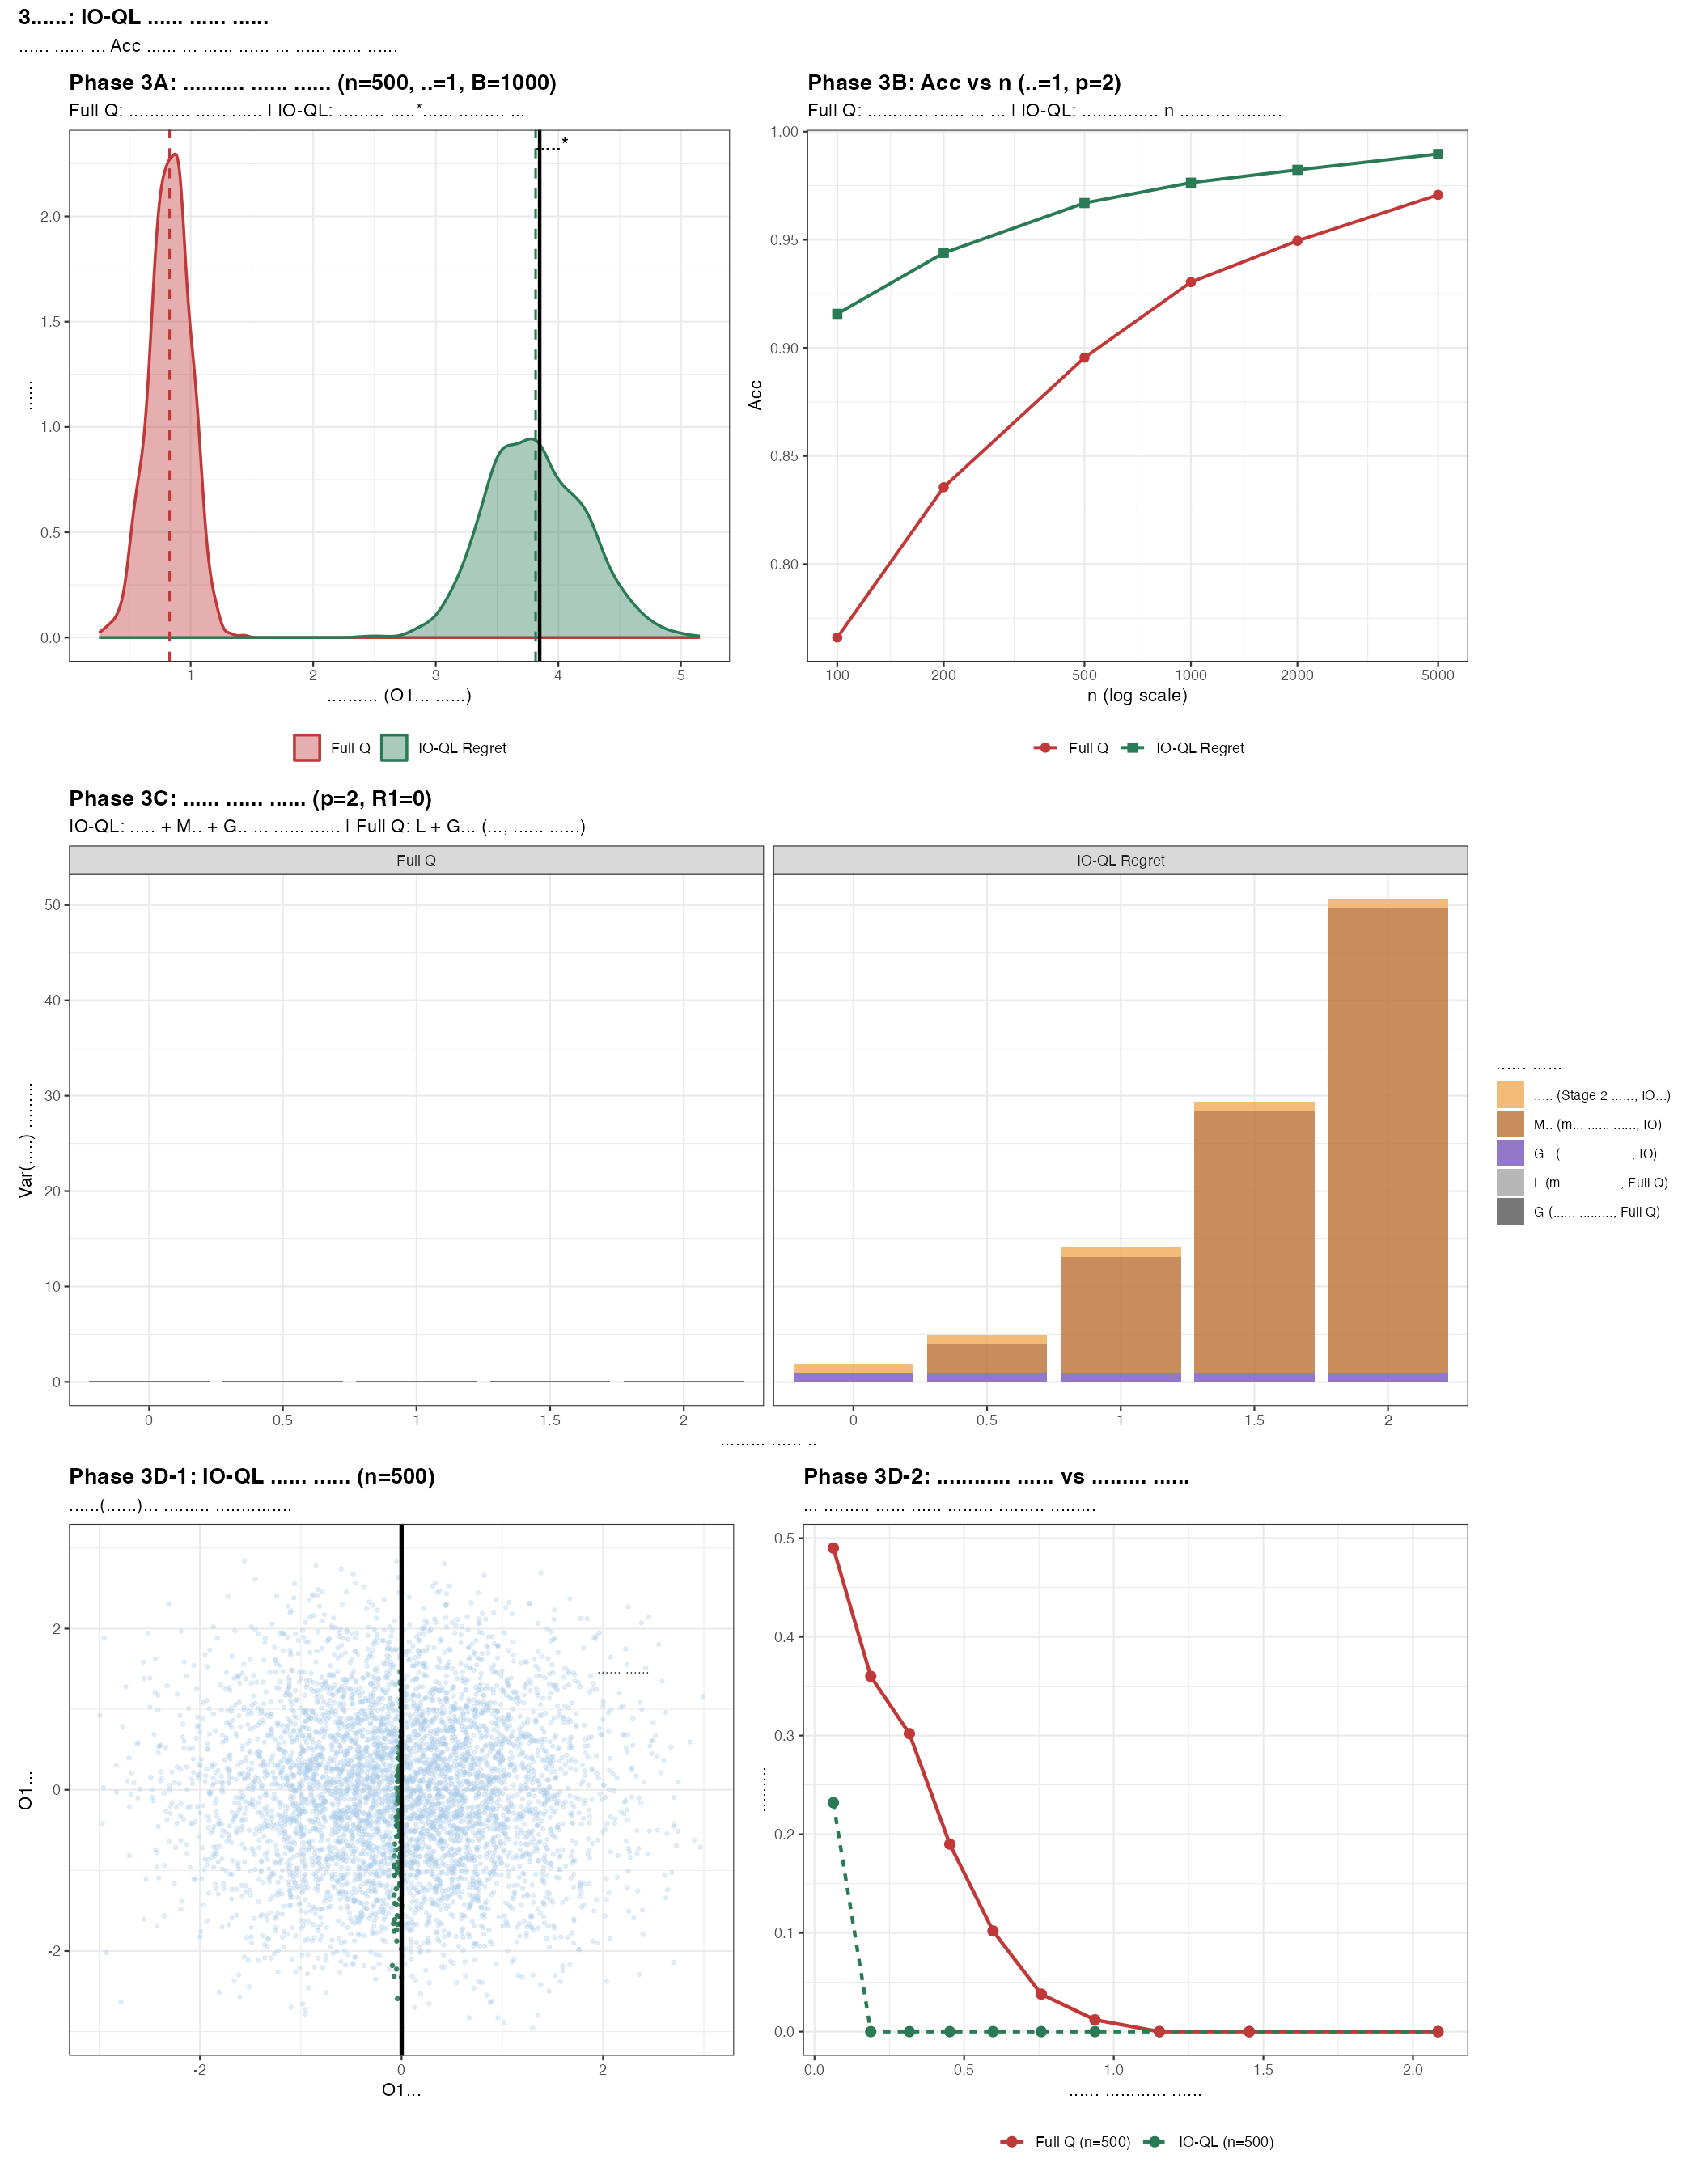

Reproduce this figure in R.
# ==============================================================
# 03_variance.R — 연구 서사 3단계: 새로운 문제 발견
#
# 연속성: 01~02와 동일한 p=2 DGP (R1=0, generate_data_prob)
#
# 관찰: Regret(IO-QL)은 Bias=0이지만 분산이 Full Q보다 크다
#
# 분석:
#   3A. ψ̂₁ 추정 분포: 편향 vs 분산 trade-off 시각화
#   3B. Acc vs n: 두 방법 수렴 행태 비교
#   3C. 분산 원천 분해:
#       R1=0이므로 ε₁·m̃₁ 없음 → 구조가 더 단순하다
#
#       IO-QL η₁ = M̃ + ε₂ + G̃
#         M̃ = m₂ − E[m₂]             (Stage 2 주효과 전체 변동)
#         ε₂                          (Stage 2 잡음)
#         G̃ = |g₂| − E[|g₂|]         (블립 변동, 비조건부)
#
#       Full Q η₁ ≈ L + G
#         L  = m₂_linear − E[m₂_linear|O1,A1]  (m₂ 선형근사 변동)
#         G  = |g₂| − E[|g₂||O1,A1]            (블립 변동, 조건부)
#
#       차이: IO-QL이 M̃ 전체를, Full Q는 선형근사 L만 노출
#             IO-QL이 G̃(비조건부), Full Q는 G(조건부) → G̃ ≥ G
#             IO-QL이 ε₂ 추가 노출
# ==============================================================

source("/Users/songsusie/dtr_simulation/00_dgp.R")
library(ggplot2)
library(dplyr)
library(tidyr)
library(patchwork)

set.seed(SEED)

# ─── p=2 DGP 상수 (01~02와 동일) ─────────────────────────────
P_PROB   <- 2
A1_TO_O2 <- 1.5

generate_data_prob <- function(n, gamma = 1.0) {
  O1 <- matrix(rnorm(n * P_PROB), n, P_PROB)
  A1 <- sample(c(-1L, 1L), n, replace = TRUE)
  O2_1 <- O1[,1] + A1_TO_O2 * A1 + rnorm(n, 0, 0.3)
  O2_2 <- O1[,2] + rnorm(n, 0, 0.3)
  O2   <- cbind(O2_1, O2_2)
  A2   <- sample(c(-1L, 1L), n, replace = TRUE)
  m2   <- gamma * O2[,1]^2
  g2   <- 1.0 * O2[,1]
  eps2 <- rnorm(n, 0, SIGMA_R)
  R2   <- m2 + A2 * g2 + eps2
  list(O1=O1, A1=A1, O2=O2, A2=A2, R2=R2, m2=m2, g2=g2)
}

compute_oracle_psi1_prob <- function(gamma = 1.0, N = 5e5) {
  set.seed(SEED)
  O1 <- matrix(rnorm(N * P_PROB), N, P_PROB)
  S1 <- cbind(1, O1)
  Q1_given <- function(a1_val) {
    A1v  <- rep(a1_val, N)
    O2_1 <- O1[,1] + A1_TO_O2 * A1v + rnorm(N, 0, 0.3)
    O2_2 <- O1[,2] + rnorm(N, 0, 0.3)
    gamma * O2_1^2 + abs(O2_1)
  }
  Qp <- Q1_given(+1); Qm <- Q1_given(-1)
  S_st <- rbind(S1, S1)
  A_st <- c(rep(1L, N), rep(-1L, N))
  STS  <- crossprod(S_st) / (2*N)
  STQ  <- crossprod(A_st * S_st, c(Qp, Qm)) / (2*N)
  as.vector(solve(STS + 1e-8 * diag(P_PROB + 1), STQ))
}

# ─── Oracle ψ₁* (γ=1) ──────────────────────────────────────
cat("Oracle ψ₁* 계산 중 (p=2, γ=1)...\n")
psi1_true <- compute_oracle_psi1_prob(gamma = 1.0)
cat(sprintf("  ψ₁* = (%.4f, %.4f, %.4f)\n",
    psi1_true[1], psi1_true[2], psi1_true[3]))

set.seed(SEED)
O1_test <- matrix(rnorm(N_TEST * P_PROB), N_TEST, P_PROB)

PSI1_IDX <- 2  # O1₁ 성분 — 편향·분산이 집중되는 위치

# ─── 추정기 (02와 동일) ───────────────────────────────────────
fit_full_q_prob <- function(d) {
  S2 <- cbind(1, d$O1, d$A1, d$O2)
  X2 <- cbind(S2, d$A2 * S2)
  coef2 <- tryCatch(
    solve(crossprod(X2), crossprod(X2, d$R2)),
    error = function(e) qr.solve(X2, d$R2)
  )
  coef2[is.na(coef2)] <- 0
  q        <- ncol(S2)
  beta2    <- coef2[1:q]; psi2_hat <- coef2[(q+1):(2*q)]
  g2_hat   <- as.vector(S2 %*% psi2_hat)
  max_q2   <- as.vector(S2 %*% beta2) + abs(g2_hat)
  S1 <- cbind(1, d$O1)
  X1 <- cbind(S1, d$A1 * S1)
  coef1 <- tryCatch(
    solve(crossprod(X1), crossprod(X1, max_q2)),
    error = function(e) qr.solve(X1, max_q2)
  )
  coef1[(P_PROB + 2):(2 * P_PROB + 2)]
}

fit_regret_prob <- function(d) {
  S2    <- cbind(1, d$O2)
  X2_io <- d$A2 * S2
  psi2_hat <- tryCatch(
    solve(crossprod(X2_io), crossprod(X2_io, d$R2)),
    error = function(e) qr.solve(X2_io, d$R2)
  )
  g2_hat    <- as.vector(S2 %*% psi2_hat)
  Y1_regret <- d$R2 - d$A2 * g2_hat + abs(g2_hat)
  S1 <- cbind(1, d$O1)
  X1 <- d$A1 * S1
  coef1 <- tryCatch(
    solve(crossprod(X1), crossprod(X1, Y1_regret)),
    error = function(e) qr.solve(X1, Y1_regret)
  )
  coef1
}

compute_accuracy_prob <- function(psi1_hat, psi1_true, O1_test) {
  S1 <- cbind(1, O1_test)
  d_hat  <- sign(as.vector(S1 %*% psi1_hat));  d_hat[d_hat == 0]  <- 1L
  d_true <- sign(as.vector(S1 %*% psi1_true)); d_true[d_true == 0] <- 1L
  mean(d_hat == d_true)
}


# ════════════════════════════════════════════════════════════
# Phase 3A — ψ̂₁ 추정 분포 시각화 (n=500, γ=1)
# Full Q: 편향으로 분포 이동 / IO-QL: 중심은 ψ₁*이나 분산 큼
# ════════════════════════════════════════════════════════════
cat("\n─────────────────────────────────────────\n")
cat("Phase 3A: ψ̂₁ 추정 분포 시각화\n")
cat("─────────────────────────────────────────\n")

N_REPS_DIST <- 1000
N_DIST      <- 500

psi1_fullq_dist  <- vapply(seq_len(N_REPS_DIST), function(b) {
  tryCatch(fit_full_q_prob(generate_data_prob(N_DIST, 1.0))[PSI1_IDX],
           error = function(e) NA_real_)
}, numeric(1L))
psi1_regret_dist <- vapply(seq_len(N_REPS_DIST), function(b) {
  tryCatch(fit_regret_prob(generate_data_prob(N_DIST, 1.0))[PSI1_IDX],
           error = function(e) NA_real_)
}, numeric(1L))
psi1_fullq_dist  <- psi1_fullq_dist[!is.na(psi1_fullq_dist)]
psi1_regret_dist <- psi1_regret_dist[!is.na(psi1_regret_dist)]

cat(sprintf("\nFull Q:  평균=%.4f, SD=%.4f, |Bias|=%.4f\n",
    mean(psi1_fullq_dist), sd(psi1_fullq_dist),
    abs(mean(psi1_fullq_dist) - psi1_true[PSI1_IDX])))
cat(sprintf("IO-QL:   평균=%.4f, SD=%.4f, |Bias|=%.4f\n",
    mean(psi1_regret_dist), sd(psi1_regret_dist),
    abs(mean(psi1_regret_dist) - psi1_true[PSI1_IDX])))
cat(sprintf("ψ₁* (O1₁ 성분) = %.4f\n", psi1_true[PSI1_IDX]))

df_dist <- data.frame(
  psi1   = c(psi1_fullq_dist, psi1_regret_dist),
  method = rep(c("Full Q", "IO-QL Regret"),
               c(length(psi1_fullq_dist), length(psi1_regret_dist)))
)

p_dist <- ggplot(df_dist, aes(x = psi1, fill = method, color = method)) +
  geom_density(alpha = 0.4, linewidth = 0.8) +
  geom_vline(xintercept = psi1_true[PSI1_IDX],
             linetype = "solid", color = "black", linewidth = 1.0) +
  annotate("text", x = psi1_true[PSI1_IDX] + 0.1, y = Inf,
           label = "ψ₁*", vjust = 1.5, size = 4, fontface = "bold") +
  geom_vline(xintercept = mean(psi1_fullq_dist),
             linetype = "dashed", color = "#c03838", linewidth = 0.7) +
  geom_vline(xintercept = mean(psi1_regret_dist),
             linetype = "dashed", color = "#2a7a55", linewidth = 0.7) +
  scale_fill_manual(values  = c("Full Q" = "#c03838", "IO-QL Regret" = "#2a7a55")) +
  scale_color_manual(values = c("Full Q" = "#c03838", "IO-QL Regret" = "#2a7a55")) +
  labs(title    = "Phase 3A: ψ̂₁₁ 추정 분포 (n=500, γ=1, B=1000)",
       subtitle = "Full Q: 편향으로 분포 이동 | IO-QL: 중심은 ψ₁*이나 분산이 큼",
       x = "ψ̂₁₁ (O1₁ 성분)", y = "밀도", fill = NULL, color = NULL) +
  theme_bw(base_size = 11) +
  theme(legend.position = "bottom", plot.title = element_text(face = "bold"))


# ════════════════════════════════════════════════════════════
# Phase 3B — Acc vs n: 두 방법 수렴 행태 비교
# ════════════════════════════════════════════════════════════
cat("\n─────────────────────────────────────────\n")
cat("Phase 3B: Acc vs n — 수렴 행태 비교\n")
cat("─────────────────────────────────────────\n")

N_REPS_ACC <- 500

df_acc_n <- do.call(rbind, lapply(N_GRID, function(n) {
  acc_vals <- vapply(seq_len(N_REPS_ACC), function(b) {
    d <- generate_data_prob(n, gamma = 1.0)
    psi_fq <- tryCatch(fit_full_q_prob(d),  error = function(e) rep(NA, P_PROB+1))
    psi_io <- tryCatch(fit_regret_prob(d),  error = function(e) rep(NA, P_PROB+1))
    c(fullq  = if (anyNA(psi_fq)) NA_real_ else
                 compute_accuracy_prob(psi_fq, psi1_true, O1_test),
      regret = if (anyNA(psi_io)) NA_real_ else
                 compute_accuracy_prob(psi_io, psi1_true, O1_test))
  }, numeric(2L))

  psi_ests <- vapply(seq_len(N_REPS_ACC), function(b) {
    d <- generate_data_prob(n, gamma = 1.0)
    c(fullq  = tryCatch(fit_full_q_prob(d)[PSI1_IDX],  error = function(e) NA_real_),
      regret = tryCatch(fit_regret_prob(d)[PSI1_IDX],  error = function(e) NA_real_))
  }, numeric(2L))

  do.call(rbind, lapply(c("fullq","regret"), function(m) {
    e   <- psi_ests[m, ][!is.na(psi_ests[m, ])]
    acc <- mean(acc_vals[m, ][!is.na(acc_vals[m, ])])
    data.frame(n = n, method = m, acc = acc,
               bias = mean(e) - psi1_true[PSI1_IDX], vari = var(e))
  }))
}))

cat("\n[Acc vs n, γ=1, p=2]\n")
cat(sprintf("%-6s  %-14s  %6s  %8s  %8s\n", "n", "방법", "Acc", "|Bias|", "Var"))
cat(strrep("-", 50), "\n")
for (n_val in N_GRID) {
  sub <- df_acc_n[df_acc_n$n == n_val, ]
  for (m in c("fullq","regret")) {
    r <- sub[sub$method == m, ]
    label <- ifelse(m=="fullq", "Full Q", "IO-QL Regret")
    cat(sprintf("%-6d  %-14s  %6.4f  %8.4f  %8.5f\n",
        n_val, label, r$acc, abs(r$bias), r$vari))
  }
  cat("\n")
}

METHOD_COLORS2 <- c(fullq = "#c03838", regret = "#2a7a55")
METHOD_LABELS2 <- c(fullq = "Full Q", regret = "IO-QL Regret")

p_acc_n <- ggplot(df_acc_n, aes(x = n, y = acc, color = method, shape = method)) +
  geom_line(linewidth = 0.9) + geom_point(size = 2.5) +
  scale_x_log10(breaks = N_GRID, labels = N_GRID) +
  scale_color_manual(values = METHOD_COLORS2, labels = METHOD_LABELS2) +
  scale_shape_manual(values = c(fullq=16, regret=15), labels = METHOD_LABELS2) +
  labs(title    = "Phase 3B: Acc vs n (γ=1, p=2)",
       subtitle = "Full Q: 편향으로 수렴 안 됨 | IO-QL: 수렴하지만 n 작을 때 불안정",
       x = "n (log scale)", y = "Acc", color = NULL, shape = NULL) +
  theme_bw(base_size = 11) +
  theme(legend.position = "bottom", plot.title = element_text(face = "bold"))


# ════════════════════════════════════════════════════════════
# Phase 3C — 분산 원천 분해 (p=2, R1=0)
#
# IO-QL η₁ = M̃ + ε₂ + G̃  (R1=0이라 ε₁·m̃₁ 없음)
# Full Q η₁ ≈ L + G
# ════════════════════════════════════════════════════════════
cat("\n─────────────────────────────────────────\n")
cat("Phase 3C: 분산 원천 분해 (p=2, R1=0)\n")
cat("─────────────────────────────────────────\n")

N_DECOMP <- 1e5

decompose_variance_prob <- function(gamma) {
  set.seed(SEED)
  O1   <- matrix(rnorm(N_DECOMP * P_PROB), N_DECOMP, P_PROB)
  A1   <- sample(c(-1L, 1L), N_DECOMP, replace = TRUE)
  O2_1 <- O1[,1] + A1_TO_O2 * A1 + rnorm(N_DECOMP, 0, 0.3)
  O2_2 <- O1[,2] + rnorm(N_DECOMP, 0, 0.3)
  A2   <- sample(c(-1L, 1L), N_DECOMP, replace = TRUE)
  eps2 <- rnorm(N_DECOMP, 0, SIGMA_R)
  m2   <- gamma * O2_1^2
  g2   <- 1.0 * O2_1
  g2_abs <- abs(g2)

  # ── IO-QL Regret η₁ 원천 ──
  # Ỹ₁ᴵᴼ = m2 + ε2 + |g2|  (oracle)
  M_tilde <- m2 - mean(m2)            # Stage 2 주효과 변동 (전체)
  G_tilde <- g2_abs - mean(g2_abs)    # 블립 변동 (비조건부)

  # ── Full Q η₁ 원천 ──
  # m2 선형근사: E[m2 | (1, O2₁)] 의 예측값 변동
  X_m2   <- cbind(1, O2_1)
  b_m2   <- solve(crossprod(X_m2), crossprod(X_m2, m2))
  m2_lin <- as.vector(X_m2 %*% b_m2)
  L_term <- m2_lin - mean(m2_lin)     # 선형근사 변동

  # |g2| 조건부 변동: E[|g2| | O1, A1] 회귀 잔차
  X_cond  <- cbind(1, O1, A1, O1[,1]*A1, O1[,2]*A1)
  b_cond  <- solve(crossprod(X_cond), crossprod(X_cond, g2_abs))
  G_cond  <- g2_abs - as.vector(X_cond %*% b_cond)  # 조건부 잔차

  c(
    var_eta_io   = var(M_tilde + eps2 + G_tilde),
    var_eta_full = var(L_term + G_cond),
    var_eps2     = var(eps2),
    var_M_tilde  = var(M_tilde),
    var_G_tilde  = var(G_tilde),
    var_L        = var(L_term),
    var_G_cond   = var(G_cond)
  )
}

cat("\n분산 원천 분해 (n=1e5, oracle):\n\n")
cat(sprintf("%-24s  %8s  %8s  %8s  %8s  %8s\n",
    "원천", "γ=0", "γ=0.5", "γ=1.0", "γ=1.5", "γ=2.0"))
cat(strrep("-", 72), "\n")

decomp_list <- lapply(GAMMA_GRID, decompose_variance_prob)
decomp_mat  <- do.call(cbind, decomp_list)
colnames(decomp_mat) <- as.character(GAMMA_GRID)

rows_print <- c(
  "Var(η₁, IO-QL)"    = "var_eta_io",
  "Var(η₁, Full Q)"   = "var_eta_full",
  "  ε₂ (IO만)"       = "var_eps2",
  "  M̃=m₂-E[m₂] (IO)" = "var_M_tilde",
  "  G̃=|g₂|-E[|g₂|] (IO)" = "var_G_tilde",
  "  L=m₂_lin (FQ)"   = "var_L",
  "  G=|g₂|_cond (FQ)"= "var_G_cond"
)
for (label in names(rows_print)) {
  vals <- decomp_mat[rows_print[label], ]
  cat(sprintf("%-24s  %8.4f  %8.4f  %8.4f  %8.4f  %8.4f\n",
      label, vals[1], vals[2], vals[3], vals[4], vals[5]))
}
cat(strrep("-", 72), "\n")
diff_vals <- decomp_mat["var_eta_io",] - decomp_mat["var_eta_full",]
cat(sprintf("%-24s  %8.4f  %8.4f  %8.4f  %8.4f  %8.4f\n",
    "Var 차이 (IO−FQ)",
    diff_vals[1], diff_vals[2], diff_vals[3], diff_vals[4], diff_vals[5]))

# ─── 분산 원천 누적 바 차트 ──────────────────────────────────
SOURCE_LABELS <- c(
  eps2    = "ε₂ (Stage 2 잡음, IO만)",
  M_tilde = "M̃ (m₂ 전체 변동, IO)",
  G_tilde = "G̃ (블립 비조건부, IO)",
  L       = "L (m₂ 선형근사, Full Q)",
  G_cond  = "G (블립 조건부, Full Q)"
)
SOURCE_COLORS <- c(
  eps2    = "#f0b060",
  M_tilde = "#c07840",
  G_tilde = "#8060c0",
  L       = "#aaaaaa",
  G_cond  = "#606060"
)

df_decomp <- do.call(rbind, lapply(seq_along(GAMMA_GRID), function(gi) {
  g <- GAMMA_GRID[gi]
  d <- decomp_list[[gi]]
  rbind(
    data.frame(gamma = g, method = "IO-QL Regret",
               source = c("eps2","M_tilde","G_tilde"),
               value  = c(d["var_eps2"], d["var_M_tilde"], d["var_G_tilde"])),
    data.frame(gamma = g, method = "Full Q",
               source = c("L","G_cond"),
               value  = c(d["var_L"], d["var_G_cond"]))
  )
}))
df_decomp$source <- factor(df_decomp$source, levels = names(SOURCE_LABELS))
df_decomp$method <- factor(df_decomp$method, levels = c("Full Q","IO-QL Regret"))

p_decomp <- ggplot(df_decomp, aes(x = factor(gamma), y = value, fill = source)) +
  geom_col(alpha = 0.85) +
  facet_wrap(~method) +
  scale_fill_manual(values = SOURCE_COLORS, labels = SOURCE_LABELS, name = "분산 원천") +
  labs(title    = "Phase 3C: 분산 원천 분해 (p=2, R1=0)",
       subtitle = "IO-QL: ε₂ + M̃ + G̃ 세 원천 노출 | Full Q: L + G만 (단, 편향 있음)",
       x = "오설정 강도 γ", y = "Var(η₁) 기여량") +
  theme_bw(base_size = 11) +
  theme(legend.position = "right", plot.title = element_text(face = "bold"),
        legend.text = element_text(size = 8))


# ════════════════════════════════════════════════════════════
# Phase 3D — IO-QL 오류 위치 분석
# Full Q(1C)와 동일 방식으로: 어디서 틀리는가?
# n=500 (분산 문제가 드러나는 중간 표본) 고정
# ════════════════════════════════════════════════════════════
cat("\n─────────────────────────────────────────\n")
cat("Phase 3D: IO-QL 오류 위치 분석 (n=500, γ=1)\n")
cat("─────────────────────────────────────────\n")

N_DIAG_IO <- 5000
set.seed(SEED)
d_diag_io <- generate_data_prob(N_DIAG_IO, gamma = 1.0)

# IO-QL 추정 (n=500 단일 표본으로)
set.seed(SEED + 1)
d_train_io    <- generate_data_prob(500, gamma = 1.0)
psi1_hat_io   <- tryCatch(
  fit_regret_prob(d_train_io),
  error = function(e) rep(NA_real_, P_PROB + 1)
)

S1_diag_io <- cbind(1, d_diag_io$O1)
d_true_io  <- sign(as.vector(S1_diag_io %*% psi1_true))
d_hat_io   <- sign(as.vector(S1_diag_io %*% psi1_hat_io))
d_true_io[d_true_io == 0] <- 1L
d_hat_io[d_hat_io == 0]   <- 1L
error_ind_io <- (d_hat_io != d_true_io)

# 결정 경계까지의 거리 (oracle ψ₁* 기준)
margin_io <- abs(as.vector(S1_diag_io %*% psi1_true)) /
             sqrt(sum(psi1_true[-1]^2))

cat(sprintf("\nIO-QL 전체 오류율: %.4f (n_diag=%d, train n=500)\n",
    mean(error_ind_io), N_DIAG_IO))
cat(sprintf("경계 근처 절반 오류율: %.4f  /  먼 절반: %.4f\n",
    mean(error_ind_io[margin_io <  median(margin_io)]),
    mean(error_ind_io[margin_io >= median(margin_io)])))

# 10분위 오류율
df_margin_io <- data.frame(
  margin = margin_io,
  error  = as.integer(error_ind_io)
) %>%
  mutate(bin = dplyr::ntile(margin, 10)) %>%
  group_by(bin) %>%
  summarize(error_rate = mean(error), margin_mid = mean(margin), .groups = "drop")

cat(sprintf("10분위 가장 가까운 빈 오류율: %.4f  /  가장 먼 빈: %.4f\n",
    df_margin_io$error_rate[which.min(df_margin_io$margin_mid)],
    df_margin_io$error_rate[which.max(df_margin_io$margin_mid)]))

# Full Q 1C와 비교 (같은 N_DIAG로)
set.seed(SEED + 1)
d_train_fq  <- generate_data_prob(500, gamma = 1.0)
psi1_hat_fq <- tryCatch(
  fit_full_q_prob(d_train_fq),
  error = function(e) rep(NA_real_, P_PROB + 1)
)
d_hat_fq <- sign(as.vector(S1_diag_io %*% psi1_hat_fq))
d_hat_fq[d_hat_fq == 0] <- 1L
error_ind_fq <- (d_hat_fq != d_true_io)

df_margin_fq <- data.frame(
  margin = margin_io,
  error  = as.integer(error_ind_fq)
) %>%
  mutate(bin = dplyr::ntile(margin, 10)) %>%
  group_by(bin) %>%
  summarize(error_rate = mean(error), margin_mid = mean(margin), .groups = "drop")

cat(sprintf("Full Q  전체 오류율: %.4f\n", mean(error_ind_fq)))
cat(sprintf("Full Q  10분위 가장 가까운: %.4f  /  가장 먼: %.4f\n",
    df_margin_fq$error_rate[which.min(df_margin_fq$margin_mid)],
    df_margin_fq$error_rate[which.max(df_margin_fq$margin_mid)]))

# scatter: IO-QL 오류 위치
df_diag_io <- data.frame(
  O1_1   = d_diag_io$O1[,1],
  O1_2   = d_diag_io$O1[,2],
  error  = factor(error_ind_io, labels = c("정확","오류")),
  margin = margin_io
)
boundary_io <- data.frame(x = seq(-3, 3, length.out = 100))
boundary_io$y <- -(psi1_true[1] + psi1_true[2] * boundary_io$x) / psi1_true[3]

p_scatter_io <- ggplot(df_diag_io %>% filter(abs(O1_1) < 3, abs(O1_2) < 3)) +
  geom_point(aes(x=O1_1, y=O1_2, color=error, alpha=error), size=0.8) +
  geom_line(data=boundary_io, aes(x=x, y=y),
            color="black", linewidth=1.2, linetype="solid") +
  annotate("text", x=2.2, y=1.5, label="결정 경계", size=3, color="gray30") +
  scale_color_manual(values = c("정확"="#a8c8e8", "오류"="#2a7a55")) +
  scale_alpha_manual(values = c("정확"=0.3, "오류"=0.9)) +
  coord_cartesian(xlim=c(-3,3), ylim=c(-3,3)) +
  labs(title    = "Phase 3D-1: IO-QL 오류 위치 (n=500)",
       subtitle = "오류(초록)가 어디에 분포하는가",
       x="O1₁", y="O1₂", color=NULL, alpha=NULL) +
  theme_bw(base_size=11) +
  theme(legend.position="none", plot.title=element_text(face="bold"))

# margin 라인: IO-QL vs Full Q 오류율 곡선 비교
df_margin_both <- rbind(
  df_margin_io %>% mutate(method = "IO-QL (n=500)"),
  df_margin_fq %>% mutate(method = "Full Q (n=500)")
)

p_margin_compare <- ggplot(df_margin_both,
    aes(x=margin_mid, y=error_rate, color=method, linetype=method)) +
  geom_line(linewidth=1.0) + geom_point(size=2.5) +
  scale_color_manual(values=c("IO-QL (n=500)"="#2a7a55", "Full Q (n=500)"="#c03838")) +
  labs(title    = "Phase 3D-2: 결정경계 거리 vs 오류율 비교",
       subtitle = "두 방법의 오류 위치 패턴이 같은가 다른가",
       x="결정 경계까지 거리", y="오류율",
       color=NULL, linetype=NULL) +
  theme_bw(base_size=11) +
  theme(legend.position="bottom", plot.title=element_text(face="bold"))

p_3d <- p_scatter_io | p_margin_compare


# ════════════════════════════════════════════════════════════
# Phase 3E — 분산 원천 ablation: M̃이 경계 불안정의 원인인가?
#
# 각 분산 원천을 oracle로 제거했을 때
# Var(ψ̂₁₁)과 경계 오류율이 얼마나 줄어드는지 직접 측정.
#
# 버전 정의:
#   [Full]     Ỹ₁ = R2 - A2·ĝ2 + |ĝ2|           (실제 추정)
#   [Oracle]   Ỹ₁ = m2 + ε2 + |g2|               (M̃ 구조 유지, 추정 오차만 제거)
#   [No-M̃]    Ỹ₁ = ε2 + |g2|                    (m2 제거 → M̃ 완전 소거)
#   [No-ε₂]   Ỹ₁ = m2 + |g2|                    (ε2 제거)
#   [No-G̃]    Ỹ₁ = m2 + ε2                      (|g2| 제거)
#
# ε2 = R2 - m2 - A2·g2  (저장된 변수에서 역산)
# ════════════════════════════════════════════════════════════
cat("\n─────────────────────────────────────────\n")
cat("Phase 3E: 분산 원천 ablation — M̃이 경계 불안정 원인인가?\n")
cat("─────────────────────────────────────────\n")

N_ABL      <- 500   # 훈련 표본 크기
N_REPS_ABL <- 1000  # 반복 수
N_DIAG_ABL <- 5000  # 오류율 측정용 진단 표본

ABLATION_VERSIONS <- c("Full", "Oracle", "No-M", "No-eps2", "No-G")

# 훈련 데이터로 ψ̂₁₁ 추정, 진단 데이터로 경계 오류율 측정
set.seed(SEED)
O1_abl_diag <- matrix(rnorm(N_DIAG_ABL * P_PROB), N_DIAG_ABL, P_PROB)
S1_abl_diag <- cbind(1, O1_abl_diag)
d_true_abl  <- sign(as.vector(S1_abl_diag %*% psi1_true))
d_true_abl[d_true_abl == 0] <- 1L
margin_abl  <- abs(as.vector(S1_abl_diag %*% psi1_true)) /
               sqrt(sum(psi1_true[-1]^2))
near_idx    <- margin_abl < median(margin_abl)  # 경계 근처 절반

abl_results <- vapply(seq_len(N_REPS_ABL), function(b) {
  d   <- generate_data_prob(N_ABL, gamma = 1.0)
  S2  <- cbind(1, d$O2)
  X2_io <- d$A2 * S2
  psi2_hat <- tryCatch(
    solve(crossprod(X2_io), crossprod(X2_io, d$R2)),
    error = function(e) qr.solve(X2_io, d$R2)
  )
  g2_hat <- as.vector(S2 %*% psi2_hat)

  # oracle 변수: ε2 = R2 - m2 - A2·g2 (저장된 변수 역산)
  eps2_true <- d$R2 - d$m2 - d$A2 * d$g2
  g2_true   <- d$g2

  Y1_list <- list(
    "Full"    = d$R2 - d$A2 * g2_hat + abs(g2_hat),     # 실제 IO-QL
    "Oracle"  = d$m2 + eps2_true + abs(g2_true),         # 추정 오차만 제거
    "No-M"    = eps2_true + abs(g2_true),                 # M̃ 완전 소거
    "No-eps2" = d$m2 + abs(g2_true),                     # ε2 제거
    "No-G"    = d$m2 + eps2_true                         # G̃ 제거
  )

  S1_tr <- cbind(1, d$O1)
  X1_tr <- d$A1 * S1_tr

  out <- vapply(ABLATION_VERSIONS, function(v) {
    Y1 <- Y1_list[[v]]
    coef1 <- tryCatch(
      solve(crossprod(X1_tr), crossprod(X1_tr, Y1)),
      error = function(e) rep(NA_real_, P_PROB + 1)
    )
    if (anyNA(coef1)) return(NA_real_)
    coef1[PSI1_IDX]
  }, numeric(1L))

  out
}, numeric(length(ABLATION_VERSIONS)))
# abl_results: [버전 × 반복] 행렬

# Var(ψ̂₁₁) 및 경계 오류율 집계
abl_summary <- do.call(rbind, lapply(ABLATION_VERSIONS, function(v) {
  est <- abl_results[v, ][!is.na(abl_results[v, ])]

  # 경계 오류율: 각 반복의 ψ̂₁ 전체 벡터 필요 → 별도 소규모 반복
  set.seed(SEED)
  near_err_rates <- vapply(seq_len(200), function(b) {
    d   <- generate_data_prob(N_ABL, gamma = 1.0)
    S2  <- cbind(1, d$O2)
    X2_io <- d$A2 * S2
    psi2_hat <- tryCatch(
      solve(crossprod(X2_io), crossprod(X2_io, d$R2)),
      error = function(e) qr.solve(X2_io, d$R2)
    )
    g2_hat    <- as.vector(S2 %*% psi2_hat)
    eps2_true <- d$R2 - d$m2 - d$A2 * d$g2
    g2_true   <- d$g2

    Y1 <- switch(v,
      "Full"    = d$R2 - d$A2 * g2_hat + abs(g2_hat),
      "Oracle"  = d$m2 + eps2_true + abs(g2_true),
      "No-M"    = eps2_true + abs(g2_true),
      "No-eps2" = d$m2 + abs(g2_true),
      "No-G"    = d$m2 + eps2_true
    )
    S1_tr <- cbind(1, d$O1)
    X1_tr <- d$A1 * S1_tr
    coef1 <- tryCatch(
      solve(crossprod(X1_tr), crossprod(X1_tr, Y1)),
      error = function(e) rep(NA_real_, P_PROB + 1)
    )
    if (anyNA(coef1)) return(NA_real_)
    d_hat_abl <- sign(as.vector(S1_abl_diag %*% coef1))
    d_hat_abl[d_hat_abl == 0] <- 1L
    mean((d_hat_abl != d_true_abl)[near_idx])  # 경계 근처 오류율
  }, numeric(1L))

  data.frame(
    version    = v,
    var_psi    = var(est),
    sd_psi     = sd(est),
    bias       = mean(est) - psi1_true[PSI1_IDX],
    near_err   = mean(near_err_rates, na.rm = TRUE)
  )
}))

cat("\n[ablation 결과 — γ=1, n=500, B=1000]\n")
cat(sprintf("%-12s  %8s  %8s  %8s  %10s\n",
    "버전", "Var(ψ̂₁₁)", "SD(ψ̂₁₁)", "|Bias|", "경계오류율"))
cat(strrep("-", 56), "\n")
for (i in seq_len(nrow(abl_summary))) {
  r <- abl_summary[i, ]
  cat(sprintf("%-12s  %8.4f  %8.4f  %8.4f  %10.4f\n",
      r$version, r$var_psi, r$sd_psi, abs(r$bias), r$near_err))
}

cat("\n[해석]\n")
cat(sprintf("Full → No-M:    Var %.4f → %.4f (%.0f%% 감소)\n",
    abl_summary$var_psi[abl_summary$version=="Full"],
    abl_summary$var_psi[abl_summary$version=="No-M"],
    100*(1 - abl_summary$var_psi[abl_summary$version=="No-M"] /
             abl_summary$var_psi[abl_summary$version=="Full"])))
cat(sprintf("Full → No-eps2: Var %.4f → %.4f (%.0f%% 감소)\n",
    abl_summary$var_psi[abl_summary$version=="Full"],
    abl_summary$var_psi[abl_summary$version=="No-eps2"],
    100*(1 - abl_summary$var_psi[abl_summary$version=="No-eps2"] /
             abl_summary$var_psi[abl_summary$version=="Full"])))
cat(sprintf("Full → No-G:    Var %.4f → %.4f (%.0f%% 감소)\n",
    abl_summary$var_psi[abl_summary$version=="Full"],
    abl_summary$var_psi[abl_summary$version=="No-G"],
    100*(1 - abl_summary$var_psi[abl_summary$version=="No-G"] /
             abl_summary$var_psi[abl_summary$version=="Full"])))

# ════════════════════════════════════════════════════════════
# Phase 3F — 단계별 전면 진단: Stage 2 + Stage 1 체계적 비교
#
# Full Q와 IO-QL 각각 Stage 2, Stage 1을 병렬로 진단해서
# "어느 단계가, 얼마나, 왜" 문제인지 수치로 확정한다.
#
# Stage 2 진단:
#   MSE(ĝ₂) = E[(ĝ₂ - g₂)²]          — blip 추정 오차
#   Bias(ψ̂₂₁) = E[ψ̂₂₁] - 1.0        — O2₁ 계수 편향 (진값=1.0)
#   Var(ψ̂₂₁)                          — O2₁ 계수 분산
#   MSE(m̂₂) (Full Q 한정)            — 주효과 추정 오차
#
# Stage 1 진단:
#   Bias(ψ̂₁₁) = E[ψ̂₁₁] - ψ₁₁*
#   Var(ψ̂₁₁)
#   Acc (n=500, γ=1)
# ════════════════════════════════════════════════════════════
cat("\n─────────────────────────────────────────\n")
cat("Phase 3F: 단계별 전면 진단 (Stage 2 + Stage 1)\n")
cat("─────────────────────────────────────────\n")

N_REPS_3F <- 1000
N_3F      <- 500

# Full Q Stage 2: S2 = (1, O1₁, O1₂, A1, O2₁, O2₂) → 6열
# psi2_hat의 O2₁ 계수 위치: S2 중 O2₁은 5번째 → PSI2_IDX_FQ = 5
PSI2_IDX_FQ <- 5   # Full Q S2 안에서 O2₁ 위치
PSI2_IDX_IO <- 2   # IO-QL S2 = (1, O2₁, O2₂) 안에서 O2₁ 위치
PSI2_TRUE   <- 1.0 # DGP에서 g2 = 1.0 * O2₁

set.seed(SEED)
diag_3f <- vapply(seq_len(N_REPS_3F), function(b) {
  d <- generate_data_prob(N_3F, gamma = 1.0)

  # ── Full Q Stage 2 ─────────────────────────────────────────
  S2_fq  <- cbind(1, d$O1, d$A1, d$O2)
  X2_fq  <- cbind(S2_fq, d$A2 * S2_fq)
  cf2_fq <- tryCatch(
    solve(crossprod(X2_fq), crossprod(X2_fq, d$R2)),
    error = function(e) { v <- qr.solve(X2_fq, d$R2); v[is.na(v)] <- 0; v })
  cf2_fq[is.na(cf2_fq)] <- 0
  q_fq        <- ncol(S2_fq)
  beta2_fq    <- cf2_fq[1:q_fq]
  psi2_fq     <- cf2_fq[(q_fq+1):(2*q_fq)]
  g2hat_fq    <- as.vector(S2_fq %*% psi2_fq)
  m2hat_fq    <- as.vector(S2_fq %*% beta2_fq)
  max_q2_fq   <- m2hat_fq + abs(g2hat_fq)

  # ── IO-QL Stage 2 ─────────────────────────────────────────
  S2_io  <- cbind(1, d$O2)
  X2_io  <- d$A2 * S2_io
  psi2_io <- tryCatch(
    solve(crossprod(X2_io), crossprod(X2_io, d$R2)),
    error = function(e) qr.solve(X2_io, d$R2))
  g2hat_io    <- as.vector(S2_io %*% psi2_io)
  Y1_regret   <- d$R2 - d$A2 * g2hat_io + abs(g2hat_io)

  # ── Full Q Stage 1 ─────────────────────────────────────────
  S1    <- cbind(1, d$O1)
  X1_fq <- cbind(S1, d$A1 * S1)
  cf1_fq <- tryCatch(
    solve(crossprod(X1_fq), crossprod(X1_fq, max_q2_fq)),
    error = function(e) rep(NA_real_, 2*(P_PROB+1)))
  psi1_fq <- if (anyNA(cf1_fq)) NA_real_ else cf1_fq[P_PROB+2]

  # ── IO-QL Stage 1 ─────────────────────────────────────────
  X1_io <- d$A1 * S1
  cf1_io <- tryCatch(
    solve(crossprod(X1_io), crossprod(X1_io, Y1_regret)),
    error = function(e) rep(NA_real_, P_PROB+1))
  psi1_io <- if (anyNA(cf1_io)) NA_real_ else cf1_io[PSI1_IDX]

  c(
    # Stage 2 blip 추정 (O2₁ 계수)
    psi2_fq_val  = psi2_fq[PSI2_IDX_FQ],
    psi2_io_val  = psi2_io[PSI2_IDX_IO],
    # Stage 2 MSE(ĝ₂)
    mse_g2_fq    = mean((g2hat_fq - d$g2)^2),
    mse_g2_io    = mean((g2hat_io - d$g2)^2),
    # Full Q Stage 2 MSE(m̂₂)  ← 오설정 잔차 핵심
    mse_m2_fq    = mean((m2hat_fq - d$m2)^2),
    # Stage 1 blip 추정
    psi1_fq_val  = psi1_fq,
    psi1_io_val  = psi1_io
  )
}, numeric(7L))
# diag_3f: [지표 × 반복] 행렬

psi2_fq_v <- diag_3f["psi2_fq_val", ][!is.na(diag_3f["psi2_fq_val", ])]
psi2_io_v <- diag_3f["psi2_io_val", ][!is.na(diag_3f["psi2_io_val", ])]
psi1_fq_v <- diag_3f["psi1_fq_val", ][!is.na(diag_3f["psi1_fq_val", ])]
psi1_io_v <- diag_3f["psi1_io_val", ][!is.na(diag_3f["psi1_io_val", ])]

cat("\n[Stage 2 진단 — γ=1, n=500, B=1000]\n")
cat(sprintf("%-20s  %8s  %8s  %10s  %10s\n",
    "항목", "Full Q", "IO-QL", "차이", ""))
cat(strrep("-", 65), "\n")
cat(sprintf("%-20s  %8.4f  %8.4f\n", "E[ψ̂₂₁] (진값=1.0)",
    mean(psi2_fq_v), mean(psi2_io_v)))
cat(sprintf("%-20s  %8.4f  %8.4f\n", "|Bias(ψ̂₂₁)|",
    abs(mean(psi2_fq_v) - PSI2_TRUE), abs(mean(psi2_io_v) - PSI2_TRUE)))
cat(sprintf("%-20s  %8.4f  %8.4f\n", "Var(ψ̂₂₁)",
    var(psi2_fq_v), var(psi2_io_v)))
cat(sprintf("%-20s  %8.4f  %8.4f\n", "MSE(ĝ₂)",
    mean(diag_3f["mse_g2_fq", ]), mean(diag_3f["mse_g2_io", ])))
cat(sprintf("%-20s  %8.4f  %8s\n", "MSE(m̂₂) [Full Q만]",
    mean(diag_3f["mse_m2_fq", ]), "(IO-QL은 추정 안 함)"))

cat("\n[Stage 1 진단 — γ=1, n=500, B=1000]\n")
cat(sprintf("%-20s  %8s  %8s\n", "항목", "Full Q", "IO-QL"))
cat(strrep("-", 42), "\n")
cat(sprintf("%-20s  %8.4f  %8.4f  ← 진값 = %.4f\n",
    "E[ψ̂₁₁]", mean(psi1_fq_v), mean(psi1_io_v), psi1_true[PSI1_IDX]))
cat(sprintf("%-20s  %8.4f  %8.4f\n", "|Bias(ψ̂₁₁)|",
    abs(mean(psi1_fq_v) - psi1_true[PSI1_IDX]),
    abs(mean(psi1_io_v) - psi1_true[PSI1_IDX])))
cat(sprintf("%-20s  %8.4f  %8.4f\n", "Var(ψ̂₁₁)",
    var(psi1_fq_v), var(psi1_io_v)))
cat(sprintf("%-20s  %8.4f  %8.4f\n", "SD(ψ̂₁₁)",
    sd(psi1_fq_v), sd(psi1_io_v)))

cat("\n[진단 해석]\n")
cat("Stage 2: Full Q vs IO-QL ψ̂₂₁ 편향 비교\n")
cat(sprintf("  Full Q  |Bias(ψ̂₂₁)| = %.4f → ĝ₂ 추정 자체는 편향 %s\n",
    abs(mean(psi2_fq_v) - PSI2_TRUE),
    ifelse(abs(mean(psi2_fq_v) - PSI2_TRUE) < 0.05, "작음", "있음")))
cat(sprintf("  IO-QL   |Bias(ψ̂₂₁)| = %.4f → ĝ₂ 추정 자체는 편향 %s\n",
    abs(mean(psi2_io_v) - PSI2_TRUE),
    ifelse(abs(mean(psi2_io_v) - PSI2_TRUE) < 0.05, "작음", "있음")))
cat(sprintf("  Full Q  MSE(m̂₂)     = %.4f → 주효과 오설정이 m̂₂ 오차를 만듦\n",
    mean(diag_3f["mse_m2_fq", ])))
cat("\nStage 1: Full Q 편향 원인이 Stage 2가 아니라 Stage 1 회귀 자체임을 확인\n")
cat(sprintf("  Full Q  Stage 1 |Bias| = %.4f (Stage 2 blip은 편향 없는데 Stage 1에서 편향)\n",
    abs(mean(psi1_fq_v) - psi1_true[PSI1_IDX])))
cat(sprintf("  IO-QL   Stage 1 |Bias| = %.4f, Var = %.4f\n",
    abs(mean(psi1_io_v) - psi1_true[PSI1_IDX]),
    var(psi1_io_v)))


# ─── 결론 출력 ─────────────────────────────────────────────────
cat("\n", strrep("=", 60), "\n")
cat("3단계 결론\n")
cat(strrep("=", 60), "\n")
cat("IO-QL Regret: Bias=0 ✓, 단 Var(η₁ᴵᴼ) > Var(η₁ᶠᵘˡˡ)\n")
cat(sprintf("오류 위치: IO-QL 전체 오류율=%.4f, 경계 근처=%.4f vs 먼곳=%.4f\n",
    mean(error_ind_io),
    mean(error_ind_io[margin_io <  median(margin_io)]),
    mean(error_ind_io[margin_io >= median(margin_io)])))
cat("분산 원천 분해 결과 → 4단계 후보 고안 근거로 사용\n")
cat("→ 오류 패턴·분산 구조에서 무엇이 실제 해결 대상인지 확인 후 후보 도출\n")

p_combined <- (p_dist | p_acc_n) / p_decomp / p_3d +
  plot_annotation(
    title    = "3단계: IO-QL 분산 과잉 진단",
    subtitle = "분포 비교 → Acc 수렴 → 분산 분해 → 오류 위치 분석",
    theme    = theme(plot.title = element_text(face = "bold", size = 13))
  )

ggsave("/Users/songsusie/dtr_simulation/03_variance.png",
       p_combined, width = 14, height = 18, dpi = 150)
cat("\n03_variance.R 완료 — 03_variance.png 저장됨\n")
